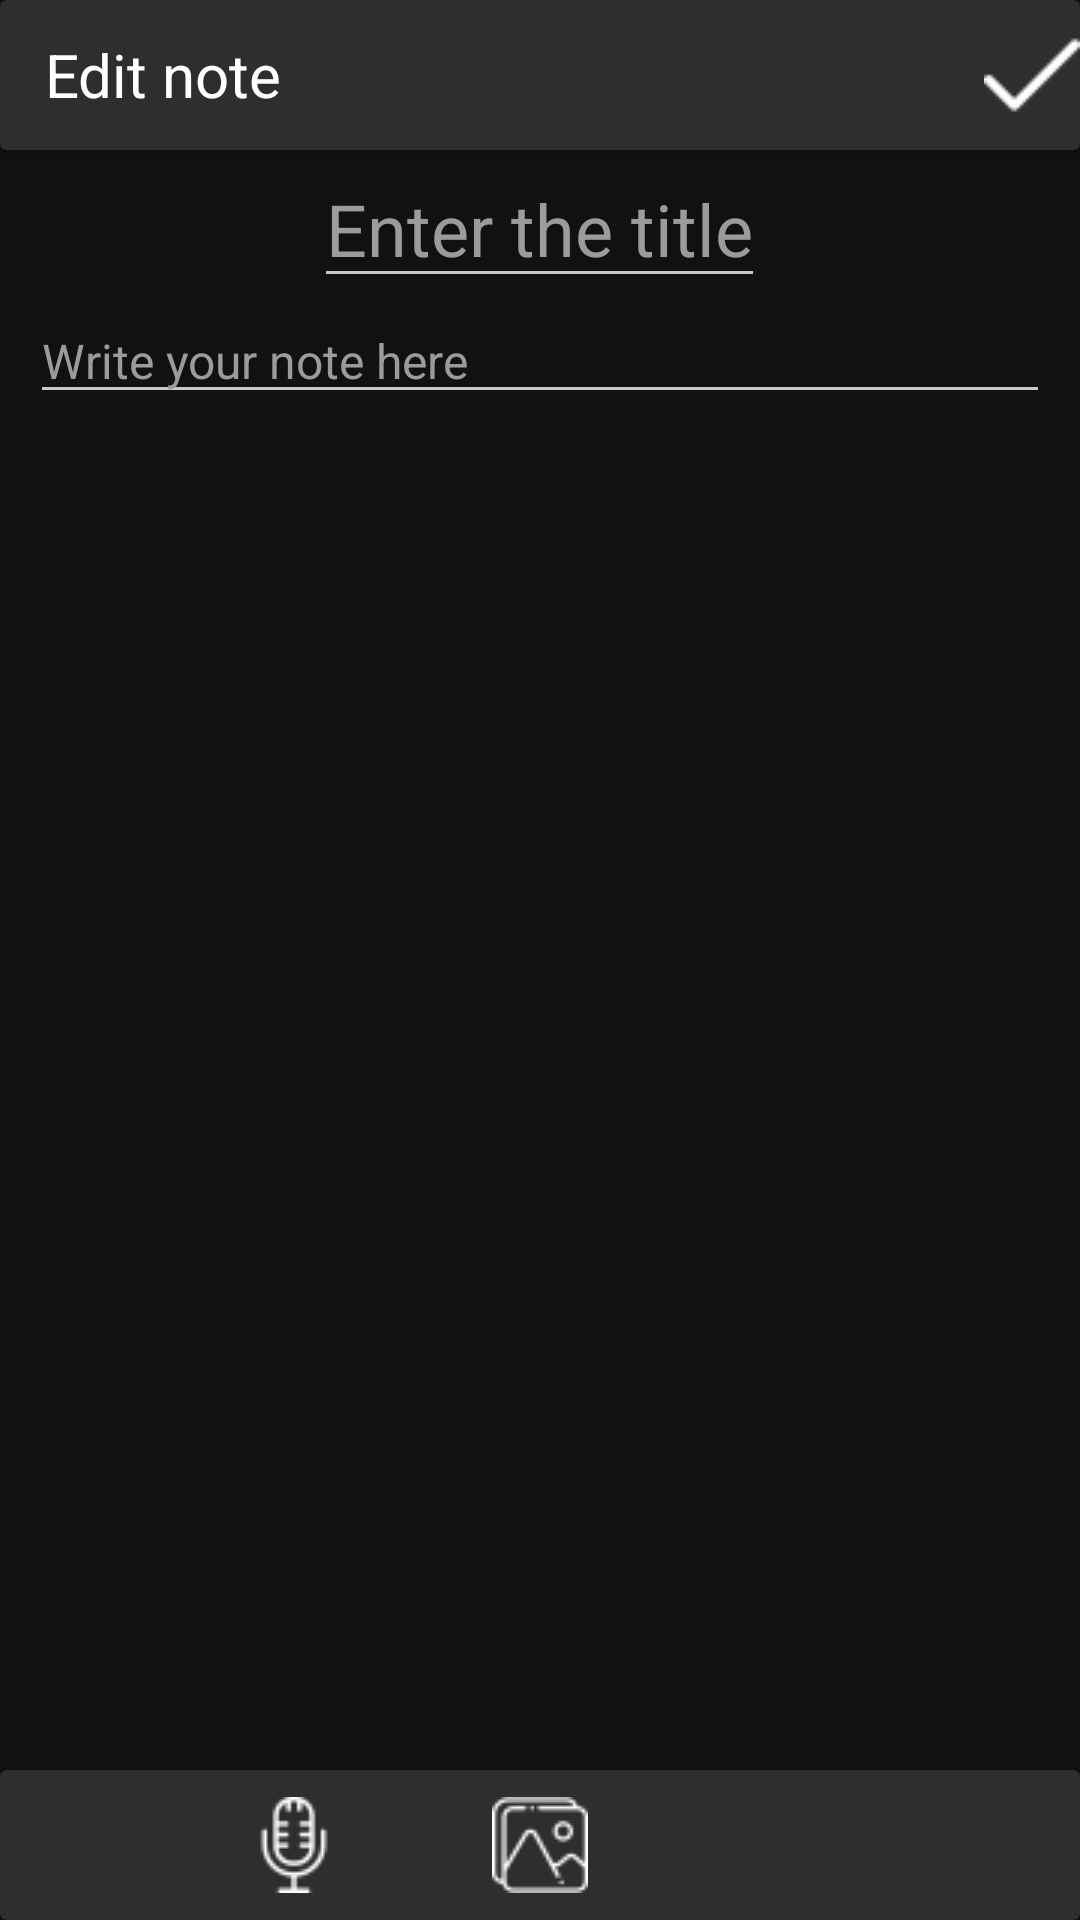

Layout XML and referenced resources for this Android screen:
<!-- AndroidManifest.xml: application theme AppTheme -->
<!-- res/layout/fragment_edit_text.xml -->
<?xml version="1.0" encoding="utf-8"?>
<RelativeLayout xmlns:android="http://schemas.android.com/apk/res/android"
    xmlns:tools="http://schemas.android.com/tools"
    android:layout_width="match_parent"
    android:layout_height="match_parent"
    xmlns:app="http://schemas.android.com/apk/res-auto"
    android:background="@color/colorBackground"
    android:gravity="center_horizontal"
    android:orientation="vertical"
    android:id="@+id/edit_text_fragment"
    tools:context=".noteedit.NoteEditActivity">

        <androidx.cardview.widget.CardView
            android:id="@+id/top_bar"
            android:layout_width="match_parent"
            android:layout_height="50dp"
            app:cardBackgroundColor="@color/colorLightBackground">

                <RelativeLayout
                    android:layout_width="wrap_content"
                    android:layout_height="wrap_content"
                    android:layout_gravity="center_vertical">

                        <TextView
                            android:layout_width="wrap_content"
                            android:layout_height="wrap_content"
                            android:layout_marginStart="15dp"
                            android:layout_centerVertical="true"
                            android:text="Edit note"
                            android:textSize="20sp"
                            android:textColor="@color/colorItemTitleText"/>

                        <ImageButton
                            android:id="@+id/confirm_button"
                            android:layout_width="wrap_content"
                            android:layout_height="wrap_content"
                            android:layout_alignParentEnd="true"
                            android:background="@null"
                            android:src="@drawable/confirm_icon" />
                </RelativeLayout>
        </androidx.cardview.widget.CardView>

        <ScrollView
            android:layout_width="match_parent"
            android:layout_height="match_parent"
            android:layout_below="@id/top_bar"
            android:layout_above="@id/bottom_bar">

                <RelativeLayout
                    android:layout_width="match_parent"
                    android:layout_height="wrap_content">

                        <EditText
                            android:id="@+id/title_edit_text"
                            android:layout_width="wrap_content"
                            android:layout_height="wrap_content"

                            android:layout_centerHorizontal="true"
                            android:backgroundTint="@color/colorEditTextUnderLine"
                            android:hint="@string/title_edit_text_hint"
                            android:textColorHint="@color/colorHintText"
                            android:textColor="@android:color/white"
                            android:textSize="24sp"/>

                        <EditText
                            android:id="@+id/content_edit_text"
                            android:layout_width="match_parent"
                            android:layout_height="wrap_content"
                            android:layout_below="@id/title_edit_text"
                            android:layout_marginStart="10dp"
                            android:layout_marginEnd="10dp"
                            android:backgroundTint="@color/colorEditTextUnderLine"
                            android:hint="@string/content_edit_text_hint"
                            android:textColorHint="@color/colorHintText"
                            android:ems="10"
                            android:gravity="start|top"
                            android:inputType="textMultiLine"
                            android:textColor="@android:color/white"
                            android:textSize="16sp"/>

                        <ImageView
                            android:id="@+id/note_image_view"
                            android:layout_width="match_parent"
                            android:layout_height="wrap_content"
                            android:layout_below="@id/content_edit_text"
                            android:layout_margin="20dp" />

                </RelativeLayout>
        </ScrollView>

        <androidx.cardview.widget.CardView
            android:id="@+id/bottom_bar"
            android:layout_width="match_parent"
            android:layout_height="50dp"
            android:layout_alignParentBottom="true"
            app:cardBackgroundColor="@color/colorLightBackground" >

                <RelativeLayout
                    android:layout_width="match_parent"
                    android:layout_height="match_parent">

                        <ImageButton
                            android:id="@+id/recorder_button"
                            android:layout_width="wrap_content"
                            android:layout_height="wrap_content"
                            android:layout_centerVertical="true"
                            android:layout_toStartOf="@id/gallery_button"
                            android:layout_marginEnd="50dp"
                            android:background="@null"
                            android:src="@drawable/microphone"/>

                        <ImageButton
                            android:id="@+id/gallery_button"
                            android:layout_width="wrap_content"
                            android:layout_height="wrap_content"
                            android:layout_centerVertical="true"
                            android:layout_centerInParent="true"
                            android:background="@null"
                            android:src="@drawable/gallery_icon"/>

                </RelativeLayout>
        </androidx.cardview.widget.CardView>

</RelativeLayout>
<!-- resources referenced by this layout -->
<resources>
  <color name="colorBackground">#111111</color>
  <color name="colorEditTextUnderLine">#C9C9C9</color>
  <color name="colorHintText">#9B9B9B</color>
  <color name="colorItemTitleText">#FFFFFF</color>
  <color name="colorLightBackground">#2E2E2E</color>
  <!-- drawable confirm_icon: png bitmap (drawable, 466 bytes) -->
  <!-- drawable gallery_icon: png bitmap (drawable, 969 bytes) -->
  <!-- drawable microphone: png bitmap (drawable, 898 bytes) -->
  <string name="content_edit_text_hint">Write your note here</string>
  <string name="title_edit_text_hint">Enter the title</string>
  <style name="AppTheme" parent="Theme.AppCompat.Light.DarkActionBar">
          
          <item name="colorPrimary">@color/colorBackground</item>
          <item name="colorAccent">@color/colorFloatingButton</item>
  
          <item name="android:popupMenuStyle">@style/PopupMenu</item>
          <item name="android:textAppearanceLargePopupMenu">@style/myPopupMenuTextAppearanceLarge</item>
          <item name="android:textAppearanceSmallPopupMenu">@style/myPopupMenuTextAppearanceSmall</item>
      </style>
  <color name="colorFloatingButton">#CECECE</color>
  <style name="PopupMenu" parent="@android:style/Widget.PopupMenu">
          <item name="android:popupBackground">@color/colorLightBackground</item>
      </style>
  <style name="myPopupMenuTextAppearanceLarge" parent="@android:style/TextAppearance.DeviceDefault.Widget.PopupMenu.Large">
          <item name="android:textColor">@color/colorItemTitleText</item>
      </style>
  <style name="myPopupMenuTextAppearanceSmall" parent="@android:style/TextAppearance.DeviceDefault.Widget.PopupMenu.Small">
          <item name="android:textColor">@color/colorItemTitleText</item>
      </style>
</resources>
